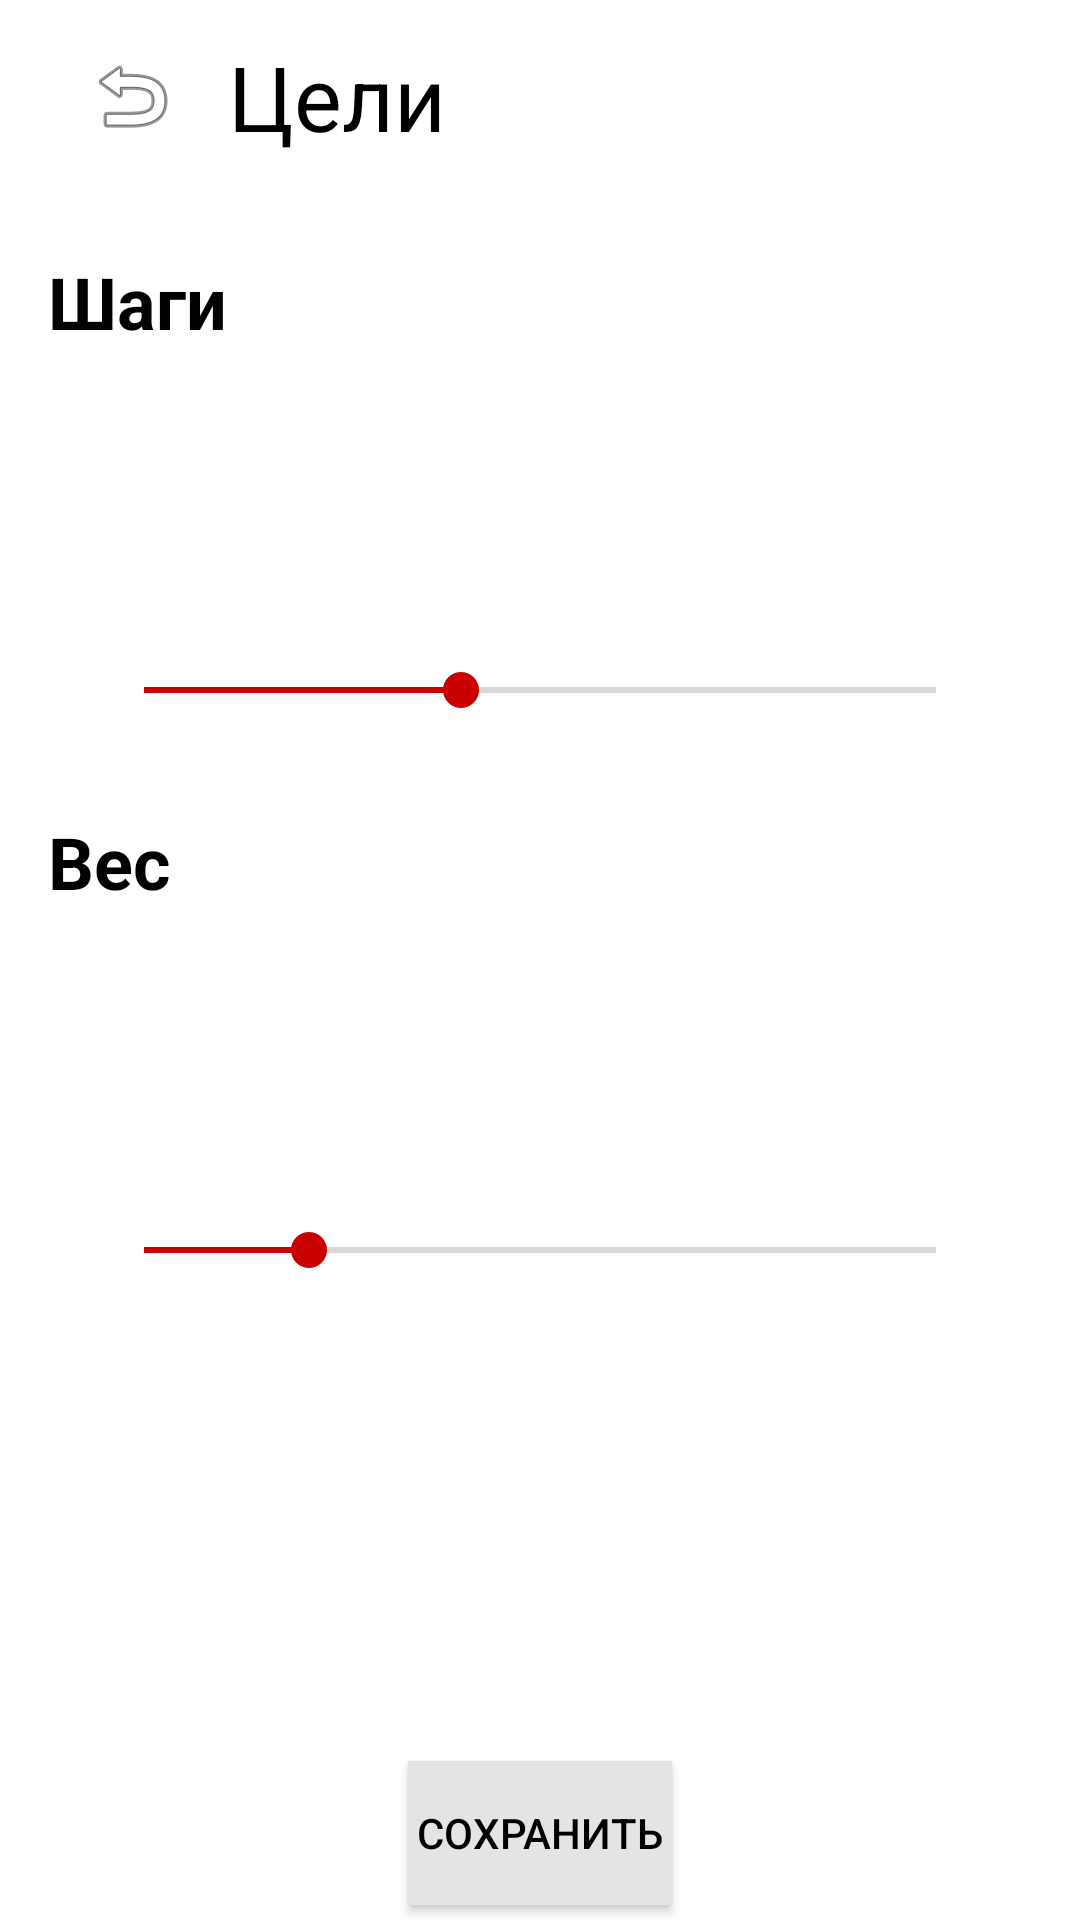

Layout XML and referenced resources for this Android screen:
<!-- AndroidManifest.xml: application theme AppTheme -->
<!-- res/layout/activity_goals.xml -->
<?xml version="1.0" encoding="utf-8"?>
<androidx.constraintlayout.widget.ConstraintLayout xmlns:android="http://schemas.android.com/apk/res/android"
    xmlns:app="http://schemas.android.com/apk/res-auto"
    xmlns:tools="http://schemas.android.com/tools"
    android:layout_width="match_parent"
    android:layout_height="match_parent"
    android:background="@color/colorPrimary"
    tools:context=".Views.Activities.GoalsActivity">

    <ImageButton
        android:id="@+id/imageButton_back"
        android:layout_width="wrap_content"
        android:layout_height="wrap_content"
        android:layout_marginStart="28dp"
        android:layout_marginTop="16dp"
        android:background="@color/colorPrimary"
        android:contentDescription="@string/back"
        app:layout_constraintStart_toStartOf="parent"
        app:layout_constraintTop_toTopOf="parent"
        app:srcCompat="@android:drawable/ic_menu_revert" />

    <TextView
        android:id="@+id/textViewTitle"
        android:layout_width="wrap_content"
        android:layout_height="wrap_content"
        android:layout_marginStart="16dp"
        android:layout_marginTop="12dp"
        android:text="@string/goals"
        android:textAlignment="viewStart"
        android:textSize="30sp"
        app:layout_constraintStart_toEndOf="@+id/imageButton_back"
        app:layout_constraintTop_toTopOf="parent" />

    <ScrollView
        android:layout_width="match_parent"
        android:layout_height="0dp"
        android:layout_marginTop="16dp"
        android:layout_marginBottom="5dp"
        app:layout_constraintBottom_toTopOf="@+id/button_save"
        app:layout_constraintTop_toBottomOf="@+id/textViewTitle"
        tools:layout_editor_absoluteX="0dp">

        <LinearLayout
            android:layout_width="match_parent"
            android:layout_height="wrap_content"
            android:orientation="vertical">

            <androidx.constraintlayout.widget.ConstraintLayout
                android:layout_width="match_parent"
                android:layout_height="match_parent">

                <TextView
                    android:id="@+id/textViewSteps"
                    android:layout_width="wrap_content"
                    android:layout_height="wrap_content"
                    android:layout_marginStart="16dp"
                    android:layout_marginTop="16dp"
                    android:text="@string/steps"
                    android:textSize="24sp"
                    android:textStyle="bold"
                    app:layout_constraintStart_toStartOf="parent"
                    app:layout_constraintTop_toTopOf="parent" />

                <TextView
                    android:id="@+id/textView_steps"
                    android:layout_width="wrap_content"
                    android:layout_height="wrap_content"
                    android:layout_marginTop="16dp"
                    android:background="@color/colorPrimary"
                    android:paddingStart="16dp"
                    android:paddingTop="8dp"
                    android:paddingEnd="16dp"
                    android:paddingBottom="8dp"
                    android:textAlignment="textEnd"
                    android:textSize="30sp"
                    android:textStyle="bold"
                    app:layout_constraintEnd_toEndOf="parent"
                    app:layout_constraintStart_toStartOf="parent"
                    app:layout_constraintTop_toBottomOf="@+id/textViewSteps" />

                <SeekBar
                    android:id="@+id/seekBar_steps"
                    android:layout_width="0dp"
                    android:layout_height="wrap_content"
                    android:layout_marginStart="32dp"
                    android:layout_marginTop="32dp"
                    android:layout_marginEnd="32dp"
                    android:layout_marginBottom="16dp"
                    android:max="20"
                    android:progress="8"
                    app:layout_constraintBottom_toBottomOf="parent"
                    app:layout_constraintEnd_toEndOf="parent"
                    app:layout_constraintStart_toStartOf="parent"
                    app:layout_constraintTop_toBottomOf="@+id/textView_steps" />
            </androidx.constraintlayout.widget.ConstraintLayout>

            <androidx.constraintlayout.widget.ConstraintLayout
                android:layout_width="match_parent"
                android:layout_height="match_parent">

                <TextView
                    android:id="@+id/textViewWeight"
                    android:layout_width="wrap_content"
                    android:layout_height="wrap_content"
                    android:layout_marginStart="16dp"
                    android:layout_marginTop="16dp"
                    android:text="@string/weight"
                    android:textSize="24sp"
                    android:textStyle="bold"
                    app:layout_constraintStart_toStartOf="parent"
                    app:layout_constraintTop_toTopOf="parent" />

                <TextView
                    android:id="@+id/textView_weight"
                    android:layout_width="wrap_content"
                    android:layout_height="wrap_content"
                    android:layout_marginTop="16dp"
                    android:background="@color/colorPrimary"
                    android:paddingStart="16dp"
                    android:paddingTop="8dp"
                    android:paddingEnd="16dp"
                    android:paddingBottom="8dp"
                    android:textAlignment="textEnd"
                    android:textSize="30sp"
                    android:textStyle="bold"
                    app:layout_constraintEnd_toEndOf="parent"
                    app:layout_constraintHorizontal_bias="0.499"
                    app:layout_constraintStart_toStartOf="parent"
                    app:layout_constraintTop_toBottomOf="@+id/textViewWeight" />

                <SeekBar
                    android:id="@+id/seekBar_weight"
                    android:layout_width="0dp"
                    android:layout_height="wrap_content"
                    android:layout_marginStart="32dp"
                    android:layout_marginTop="32dp"
                    android:layout_marginEnd="32dp"
                    android:layout_marginBottom="16dp"
                    android:max="240"
                    android:progress="50"
                    app:layout_constraintBottom_toBottomOf="parent"
                    app:layout_constraintEnd_toEndOf="parent"
                    app:layout_constraintHorizontal_bias="0.0"
                    app:layout_constraintStart_toStartOf="parent"
                    app:layout_constraintTop_toBottomOf="@+id/textView_weight" />

            </androidx.constraintlayout.widget.ConstraintLayout>

        </LinearLayout>
    </ScrollView>

    <Button
        android:id="@+id/button_save"
        android:layout_width="wrap_content"
        android:layout_height="wrap_content"
        android:layout_marginBottom="5dp"
        android:background="@color/colorBackgroung"
        android:text="@string/save"
        app:layout_constraintBottom_toBottomOf="parent"
        app:layout_constraintEnd_toEndOf="parent"
        app:layout_constraintStart_toStartOf="parent" />

</androidx.constraintlayout.widget.ConstraintLayout>
<!-- resources referenced by this layout -->
<resources>
  <color name="colorBackgroung">#E4E4E4</color>
  <color name="colorPrimary">#FFFFFF</color>
  <string name="back">Назад</string>
  <string name="goals">Цели</string>
  <string name="save">Сохранить</string>
  <string name="steps">Шаги</string>
  <string name="weight">Вес</string>
  <style name="AppTheme" parent="Theme.AppCompat.Light.DarkActionBar">
          
          <item name="colorPrimary">@color/colorPrimary</item>
          <item name="colorPrimaryDark">@color/colorPrimaryDark</item>
          <item name="colorAccent">@color/colorAccent</item>
          <item name="android:colorBackground">@color/colorBackgroung</item>
          <item name="windowActionBar">false</item>
          <item name="windowNoTitle">true</item>
          <item name="android:textColor">@color/textColor</item>
      </style>
  <color name="colorPrimaryDark">#E4E4E4</color>
  <color name="colorAccent">#C90000</color>
  <color name="textColor">#000000</color>
</resources>
